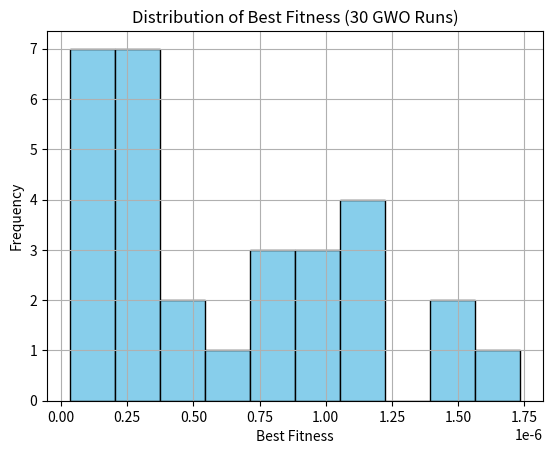

This figure's Python source:
import numpy as np
import matplotlib.pyplot as plt

# Ackley Function
def ackley(x):
    a = 20
    b = 0.2
    c = 2 * np.pi
    d = len(x)
    sum_sq = np.sum(x**2)
    sum_cos = np.sum(np.cos(c * x))
    term1 = -a * np.exp(-b * np.sqrt(sum_sq / d))
    term2 = -np.exp(sum_cos / d)
    return term1 + term2 + a + np.e

#  Initialize wolves
def initialize_wolves(n_wolves, dim, bounds):
    return np.random.uniform(bounds[:, 0], bounds[:, 1], (n_wolves, dim))

#  Fitness evaluation
def evaluate_fitness(wolves, objective_func):
    return np.array([objective_func(w) for w in wolves])

# Identify alpha, beta, delta
def rank_wolves(wolves, fitness):
    sorted_indices = np.argsort(fitness)
    return wolves[sorted_indices[:3]], fitness[sorted_indices[:3]]

#  Smart position update using A
def position_step(wolf, leader, a):
    r1, r2 = np.random.rand(), np.random.rand()
    A = 2 * a * r1 - a
    C = 2 * r2
    D = abs(C * leader - wolf)
    return leader - A * D

# Update all wolves
def update_positions(wolves, leaders, a, bounds):
    alpha, beta, delta = leaders
    new_wolves = []
    for wolf in wolves:
        X1 = position_step(wolf, alpha, a)
        X2 = position_step(wolf, beta, a)
        X3 = position_step(wolf, delta, a)
        new_wolf = (X1 + X2 + X3) / 3
        new_wolf = np.clip(new_wolf, bounds[:, 0], bounds[:, 1])
        new_wolves.append(new_wolf)
    return np.array(new_wolves)

#  Main GWO Function
def gwo(objective_func, bounds, n_wolves=30, max_iter=100):
    dim = bounds.shape[0]
    wolves = initialize_wolves(n_wolves, dim, bounds)
    for t in range(max_iter):
        a = 2 - 2 * (t / max_iter)
        fitness = evaluate_fitness(wolves, objective_func)
        leaders, _ = rank_wolves(wolves, fitness)
        wolves = update_positions(wolves, leaders, a, bounds)
    final_fitness = evaluate_fitness(wolves, objective_func)
    best_idx = np.argmin(final_fitness)
    return final_fitness[best_idx], wolves[best_idx]

#  Run GWO 30 Times
def run_multiple_trials(trials=30):
    dim = 30
    bounds = np.array([[-32.768, 32.768]] * dim)
    results = []

    for i in range(trials):
        np.random.seed(i)  # For consistent, fair results
        best_fit, _ = gwo(ackley, bounds)
        results.append(best_fit)
        print(f"Run {i+1:02d}: Best Fitness = {best_fit:.8f}")

    results = np.array(results)
    mean = np.mean(results)
    std_dev = np.std(results)
    perfect_runs = np.sum(results < 1e-6)

    print("\n========= Summary Over 30 Runs =========")
    print(f"Mean Best Fitness     : {mean:.8f}")
    print(f"Standard Deviation    : {std_dev:.8f}")
    print(f"Perfect Runs (<1e-6)  : {perfect_runs} / 30")
    print("========================================")

    # Optional: Plot histogram
    plt.hist(results, bins=10, color='skyblue', edgecolor='black')
    plt.title("Distribution of Best Fitness (30 GWO Runs)")
    plt.xlabel("Best Fitness")
    plt.ylabel("Frequency")
    plt.grid(True)
    plt.show()

#  Launch test
run_multiple_trials()
